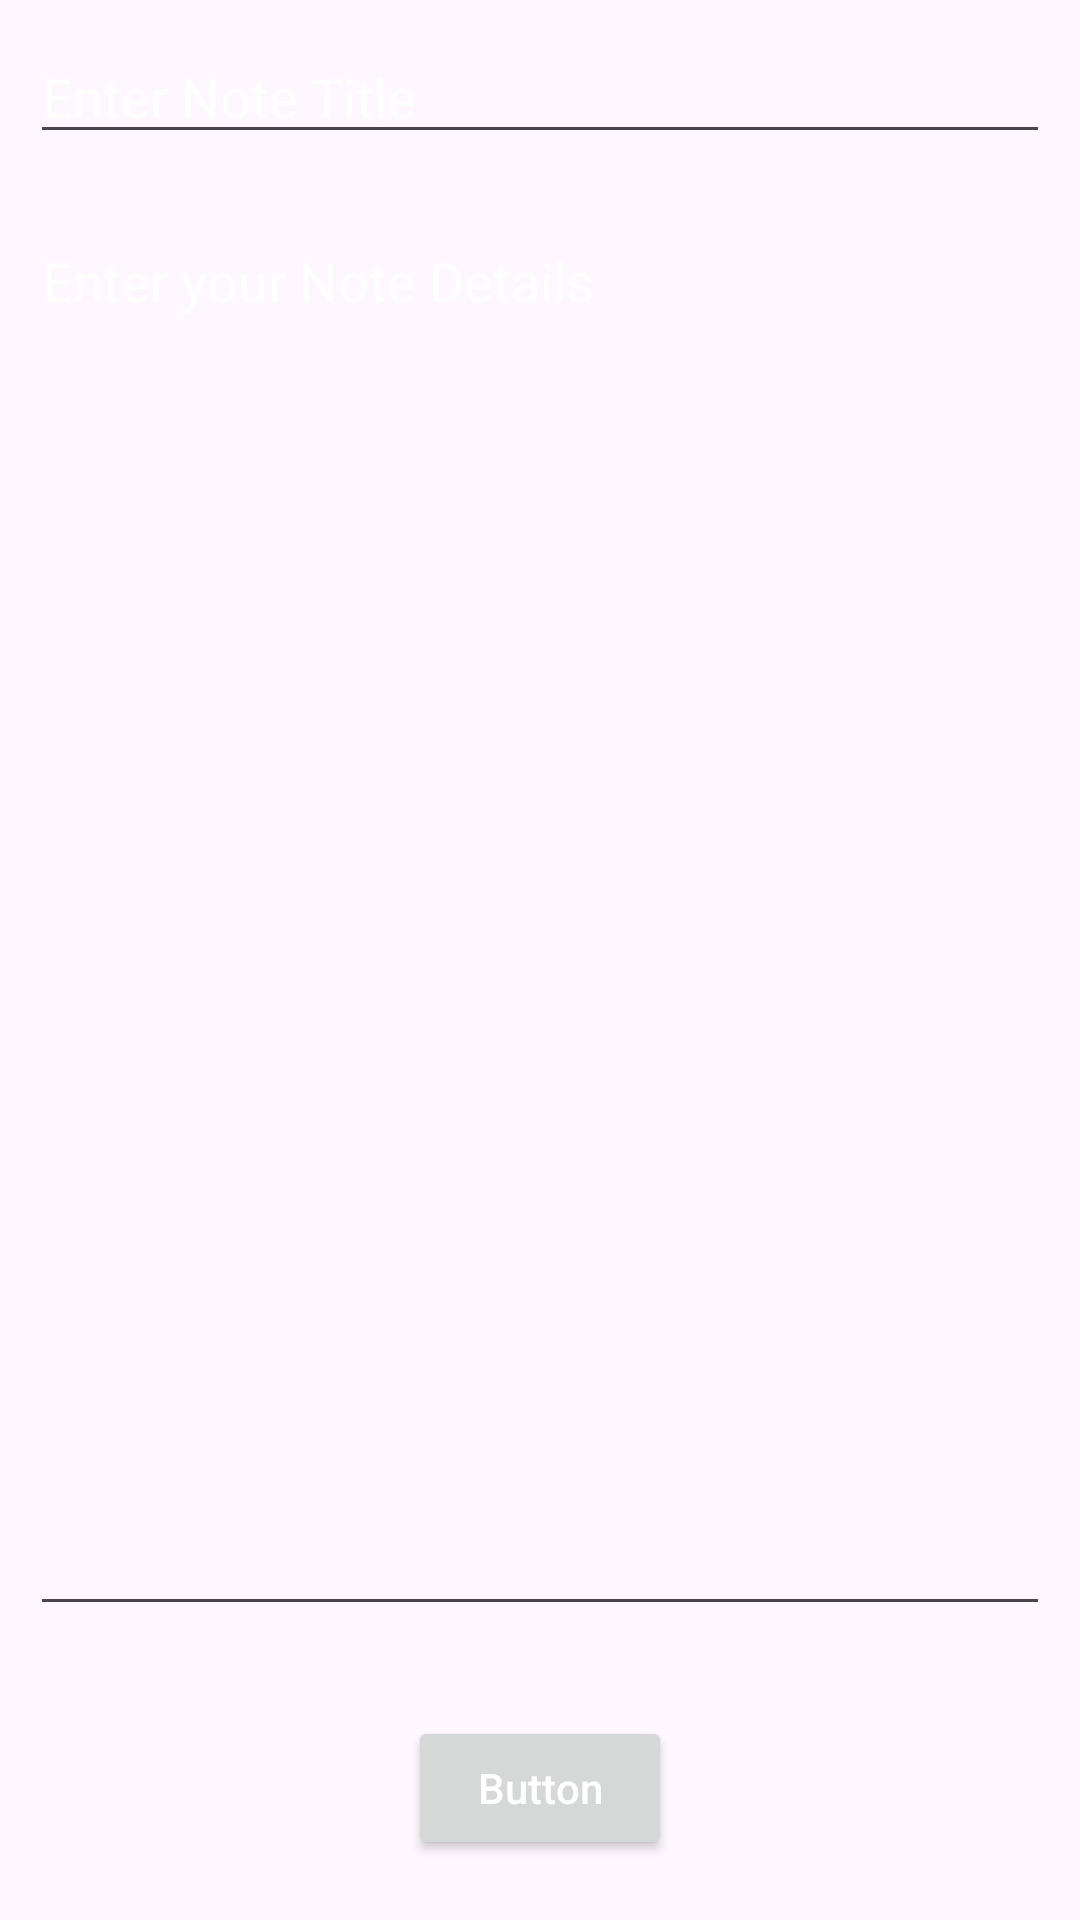

Reconstruct the res/layout file that produces this screen, plus the resources it refers to.
<!-- AndroidManifest.xml: application theme Theme.RoomDemo -->
<!-- res/layout/activity_add_edit_note.xml -->
<?xml version="1.0" encoding="utf-8"?>
<RelativeLayout xmlns:android="http://schemas.android.com/apk/res/android"
    xmlns:app="http://schemas.android.com/apk/res-auto"
    xmlns:tools="http://schemas.android.com/tools"
    android:id="@+id/main"
    android:layout_width="match_parent"
    android:layout_height="match_parent"
    tools:context=".example2.AddEditNoteActivity">

    <EditText
        android:id="@+id/idEdtNoteName"
        android:layout_width="match_parent"
        android:layout_height="wrap_content"
        android:layout_margin="10dp"
        android:hint="@string/enter_note_title"
        android:textColorHint="@color/white" />


    <EditText
        android:id="@+id/idEdtNoteDesc"
        android:layout_width="match_parent"
        android:layout_height="match_parent"
        android:layout_above="@id/idBtn"
        android:layout_below="@id/idEdtNoteName"
        android:layout_margin="10dp"
        android:gravity="start|top"
        android:hint="Enter your Note Details"
        android:inputType="textMultiLine"
        android:singleLine="false"
        android:textColorHint="@color/white" />

    <Button
        android:id="@+id/idBtn"
        android:layout_width="wrap_content"
        android:layout_height="wrap_content"
        android:layout_alignParentBottom="true"
        android:layout_centerHorizontal="true"
        android:layout_margin="20dp"
        android:layout_marginTop="20dp"
        android:layout_marginBottom="22dp"
        android:text="Button"
        android:textAllCaps="false"
        android:textColor="@color/white" />

</RelativeLayout>
<!-- resources referenced by this layout -->
<resources>
  <color name="white">#FFFFFFFF</color>
  <string name="enter_note_title">Enter Note Title</string>
  <style name="Theme.RoomDemo" parent="Base.Theme.RoomDemo" />
  <style name="Base.Theme.RoomDemo" parent="Theme.Material3.DayNight.NoActionBar">
          
          
           <item name="android:windowLightStatusBar">true</item>
          <item name="colorPrimary">@color/colorPrimary</item>
      </style>
  <color name="colorPrimary">#393A4D</color>
</resources>
